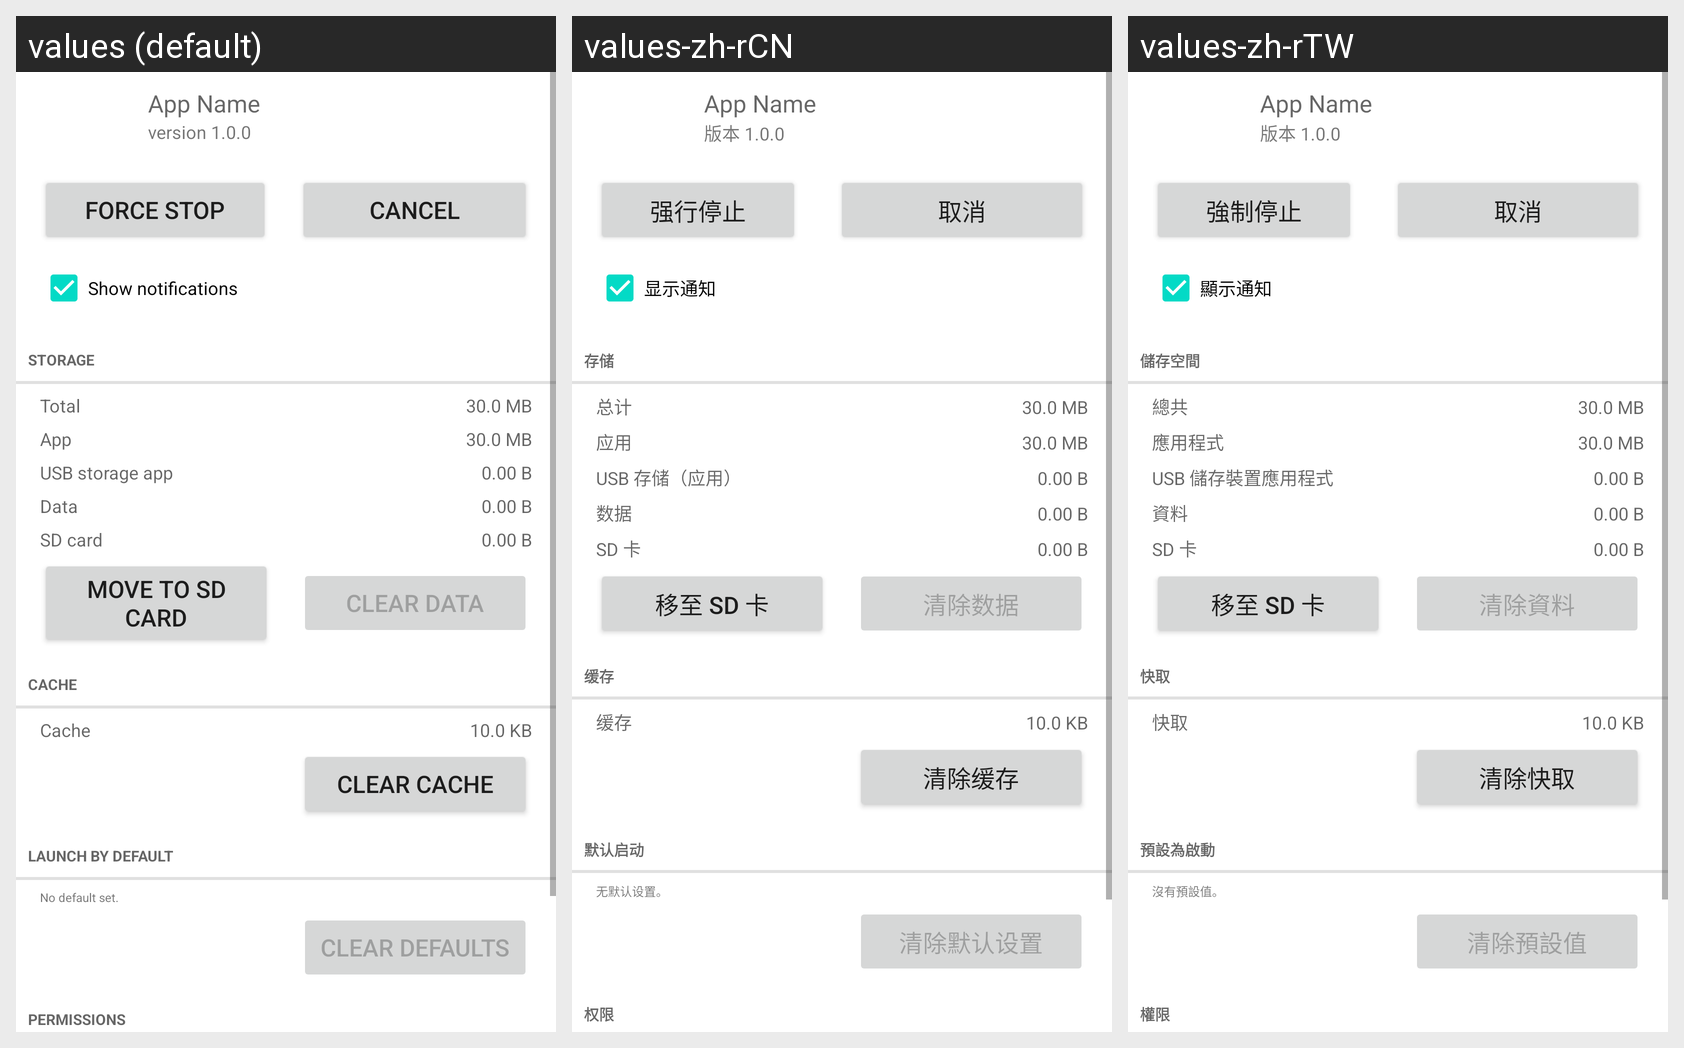

For this localized Android screen grid, give each drawn string resource with its value in every locale shown.
Android screen res/layout/installed_app_details_small.xml rendered under 3 locales, left to right: values (default), values-zh-rCN, values-zh-rTW. Device: Nexus 5 (rendered at 1080×1920; each locale shown at half size, 540×960, under a caption strip naming it); theme Theme.MaterialComponents.DayNight.NoActionBar.
Strings drawn on this screen, with the default value and each locale's value (text and hints the layout hard-codes, and strings that could not be matched under every locale, appear in the picture but are not listed):

app_notifications_switch_label
  values: Show notifications
  values-zh-rCN: 显示通知
  values-zh-rTW: 顯示通知

storage_label
  values: Storage
  values-zh-rCN: 存储
  values-zh-rTW: 儲存空間

total_size_label
  values: Total
  values-zh-rCN: 总计
  values-zh-rTW: 總共

application_size_label
  values: App
  values-zh-rCN: 应用
  values-zh-rTW: 應用程式

external_code_size_label
  values: USB storage app
  values-zh-rCN: USB 存储（应用）
  values-zh-rTW: USB 儲存裝置應用程式

data_size_label
  values: Data
  values-zh-rCN: 数据
  values-zh-rTW: 資料

cache_header_label
  values: Cache
  values-zh-rCN: 缓存
  values-zh-rTW: 快取

cache_size_label
  values: Cache
  values-zh-rCN: 缓存
  values-zh-rTW: 快取

clear_cache_btn_text
  values: Clear cache
  values-zh-rCN: 清除缓存
  values-zh-rTW: 清除快取

auto_launch_label
  values: Launch by default
  values-zh-rCN: 默认启动
  values-zh-rTW: 預設為啟動

default_msg
  values: No default set.
  values-zh-rCN: 无默认设置。
  values-zh-rTW: 沒有預設值。

clear_activities
  values: Clear defaults
  values-zh-rCN: 清除默认设置
  values-zh-rTW: 清除預設值

permissions_label
  values: Permissions
  values-zh-rCN: 权限
  values-zh-rTW: 權限

demo_app_name
  values: App Name
  values-zh-rCN: App Name  [not translated; the default value is used]
  values-zh-rTW: App Name  [not translated; the default value is used]

demo_app_size
  values: version 1.0.0
  values-zh-rCN: 版本 1.0.0
  values-zh-rTW: 版本 1.0.0

two_btn_left
  values: Force stop
  values-zh-rCN: 强行停止
  values-zh-rTW: 強制停止

cancel
  values: Cancel
  values-zh-rCN: 取消
  values-zh-rTW: 取消

two_btn2_left
  values: Move to SD card
  values-zh-rCN: 移至 SD 卡
  values-zh-rTW: 移至 SD 卡

two_btn2_right
  values: Clear data
  values-zh-rCN: 清除数据
  values-zh-rTW: 清除資料
